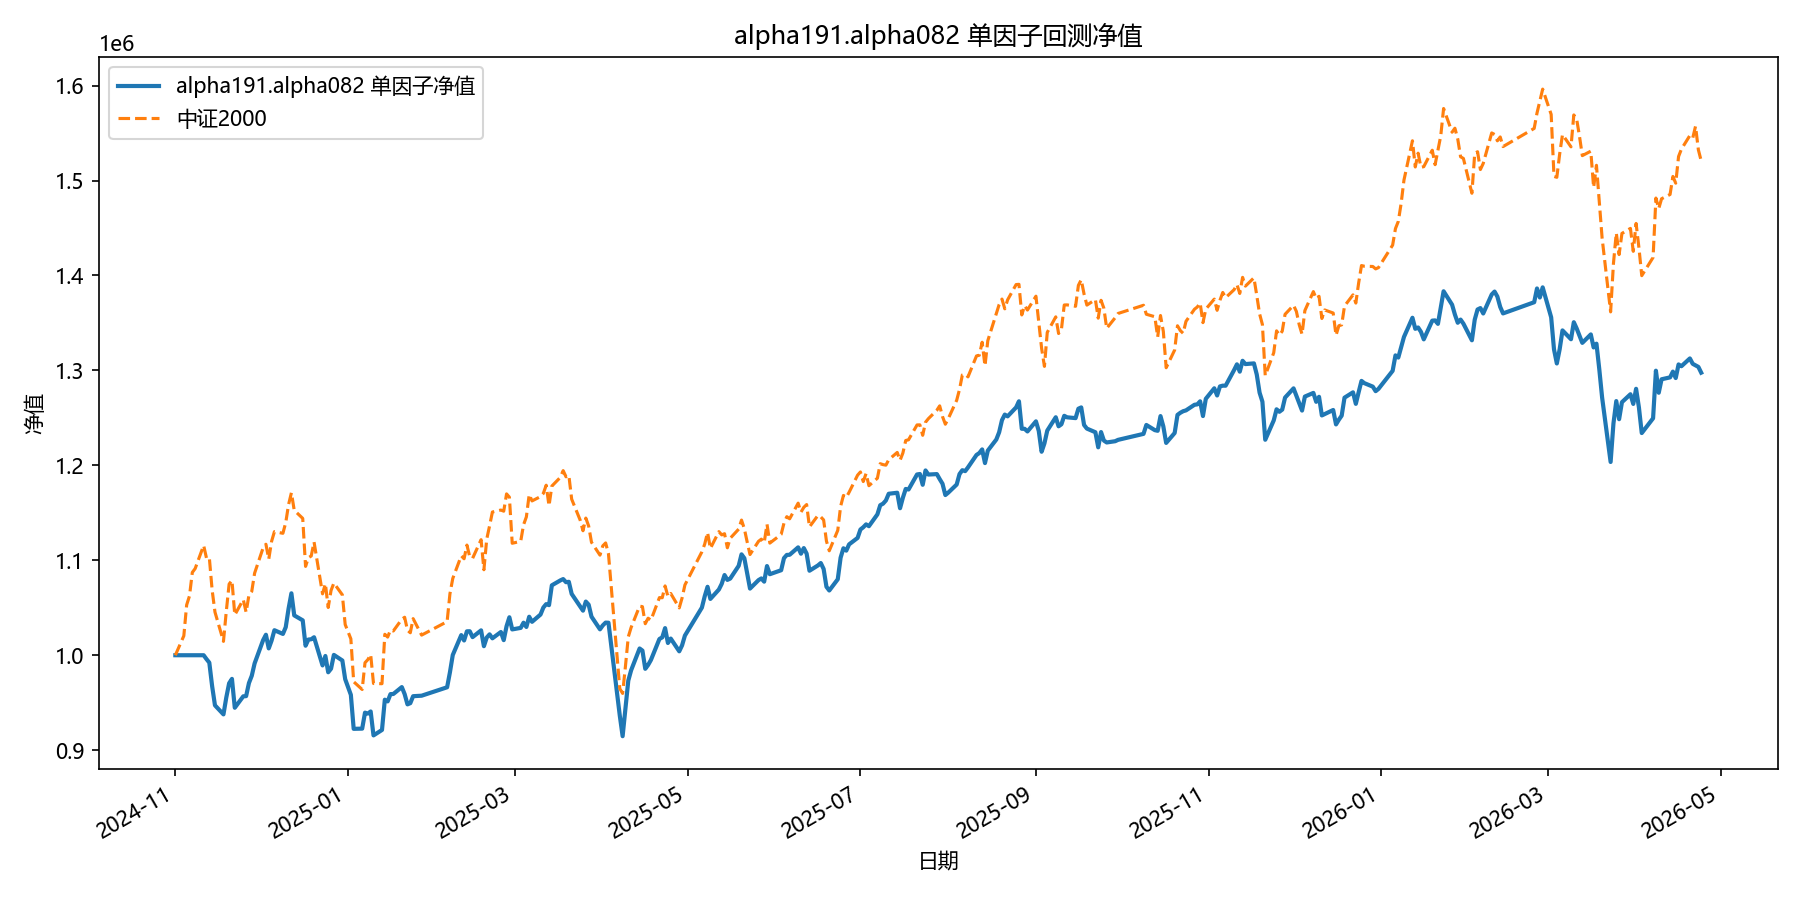

The data file committed next to this chart (first rows):
date, equity
2024-11-01, 1000000
2024-11-04, 1000000
2024-11-05, 1000000
2024-11-06, 1000000
2024-11-07, 1000000
2024-11-08, 1000000
2024-11-11, 1000000
2024-11-12, 995943
2024-11-13, 992213
2024-11-14, 967380
2024-11-15, 947235
2024-11-18, 937706
2024-11-19, 955478
2024-11-20, 970480
2024-11-21, 975099
2024-11-22, 944680
2024-11-25, 956743
2024-11-26, 956893
2024-11-27, 970709
2024-11-28, 978375
2024-11-29, 991358
2024-12-02, 1015827
2024-12-03, 1021586
2024-12-04, 1007202
2024-12-05, 1015436
2024-12-06, 1026350
2024-12-09, 1022450
2024-12-10, 1029568
2024-12-11, 1049075
2024-12-12, 1065222
2024-12-13, 1041978
2024-12-16, 1036755
2024-12-17, 1010018
2024-12-18, 1016527
2024-12-19, 1016820
2024-12-20, 1018959
2024-12-23, 989266
2024-12-24, 999213
2024-12-25, 982061
2024-12-26, 985804
2024-12-27, 1000363
2024-12-30, 994439
2024-12-31, 974763
2025-01-02, 958310
2025-01-03, 922477
2025-01-06, 922687
2025-01-07, 939531
2025-01-08, 938537
2025-01-09, 940756
2025-01-10, 915554
2025-01-13, 921307
2025-01-14, 953204
2025-01-15, 951387
2025-01-16, 959048
2025-01-17, 959168
2025-01-20, 966451
2025-01-21, 959053
2025-01-22, 948247
2025-01-23, 949525
2025-01-24, 956860
... 299 more rows
